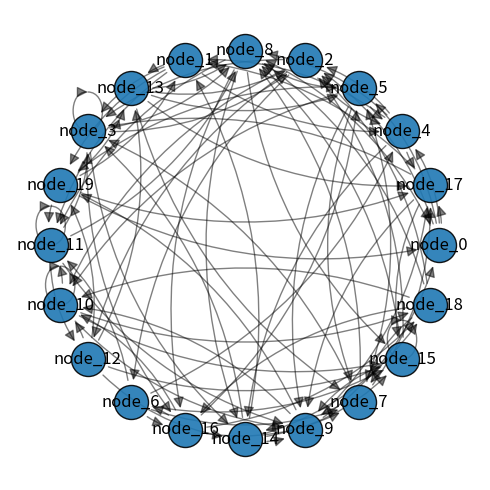

Source code (Python):
import random

import matplotlib.pyplot as plt
import networkx as nx


class NetworkConnectionsPlotter:
    def __init__(self):
        self.graph = nx.DiGraph(directed=True)

    def add_node(self, node_name):
        if node_name not in self.graph:
            self.graph.add_node(node_name)

    def add_edge(self, from_node, to_node):
        self.add_node(from_node)
        self.add_node(to_node)
        self.graph.add_edge(from_node, to_node)

    def get_figure(self):
        pos = nx.circular_layout(self.graph)
        options = {"edgecolors": "#000000", "node_size": 600, "alpha": 0.90}
        figure = plt.figure(figsize=(5, 5), dpi=300)

        nx.draw_networkx_nodes(self.graph, pos,
                               # node_color=node_colors,
                               **options)
        nx.draw_networkx_edges(self.graph, pos,
                               width=1,
                               alpha=0.5,
                               # edgelist=edges,
                               # edge_color=weights,
                               edge_cmap=plt.cm.Greys,
                               edge_vmin=0.,
                               edge_vmax=1.,
                               arrowsize=16,
                               node_size=1000,
                               arrowstyle="-|>",
                               connectionstyle="arc3,rad=0.2")
        nx.draw_networkx_labels(self.graph, pos, font_size=12, font_color="black")

        plt.tight_layout()
        plt.axis("off")

        return figure


if __name__ == '__main__':
    ploter = NetworkConnectionsPlotter()
    for i in range(20):
        for j in random.sample(range(20), 5):
            ploter.add_edge(f"node_{i}", f"node_{j}")
    f = ploter.get_figure()
    plt.show()
